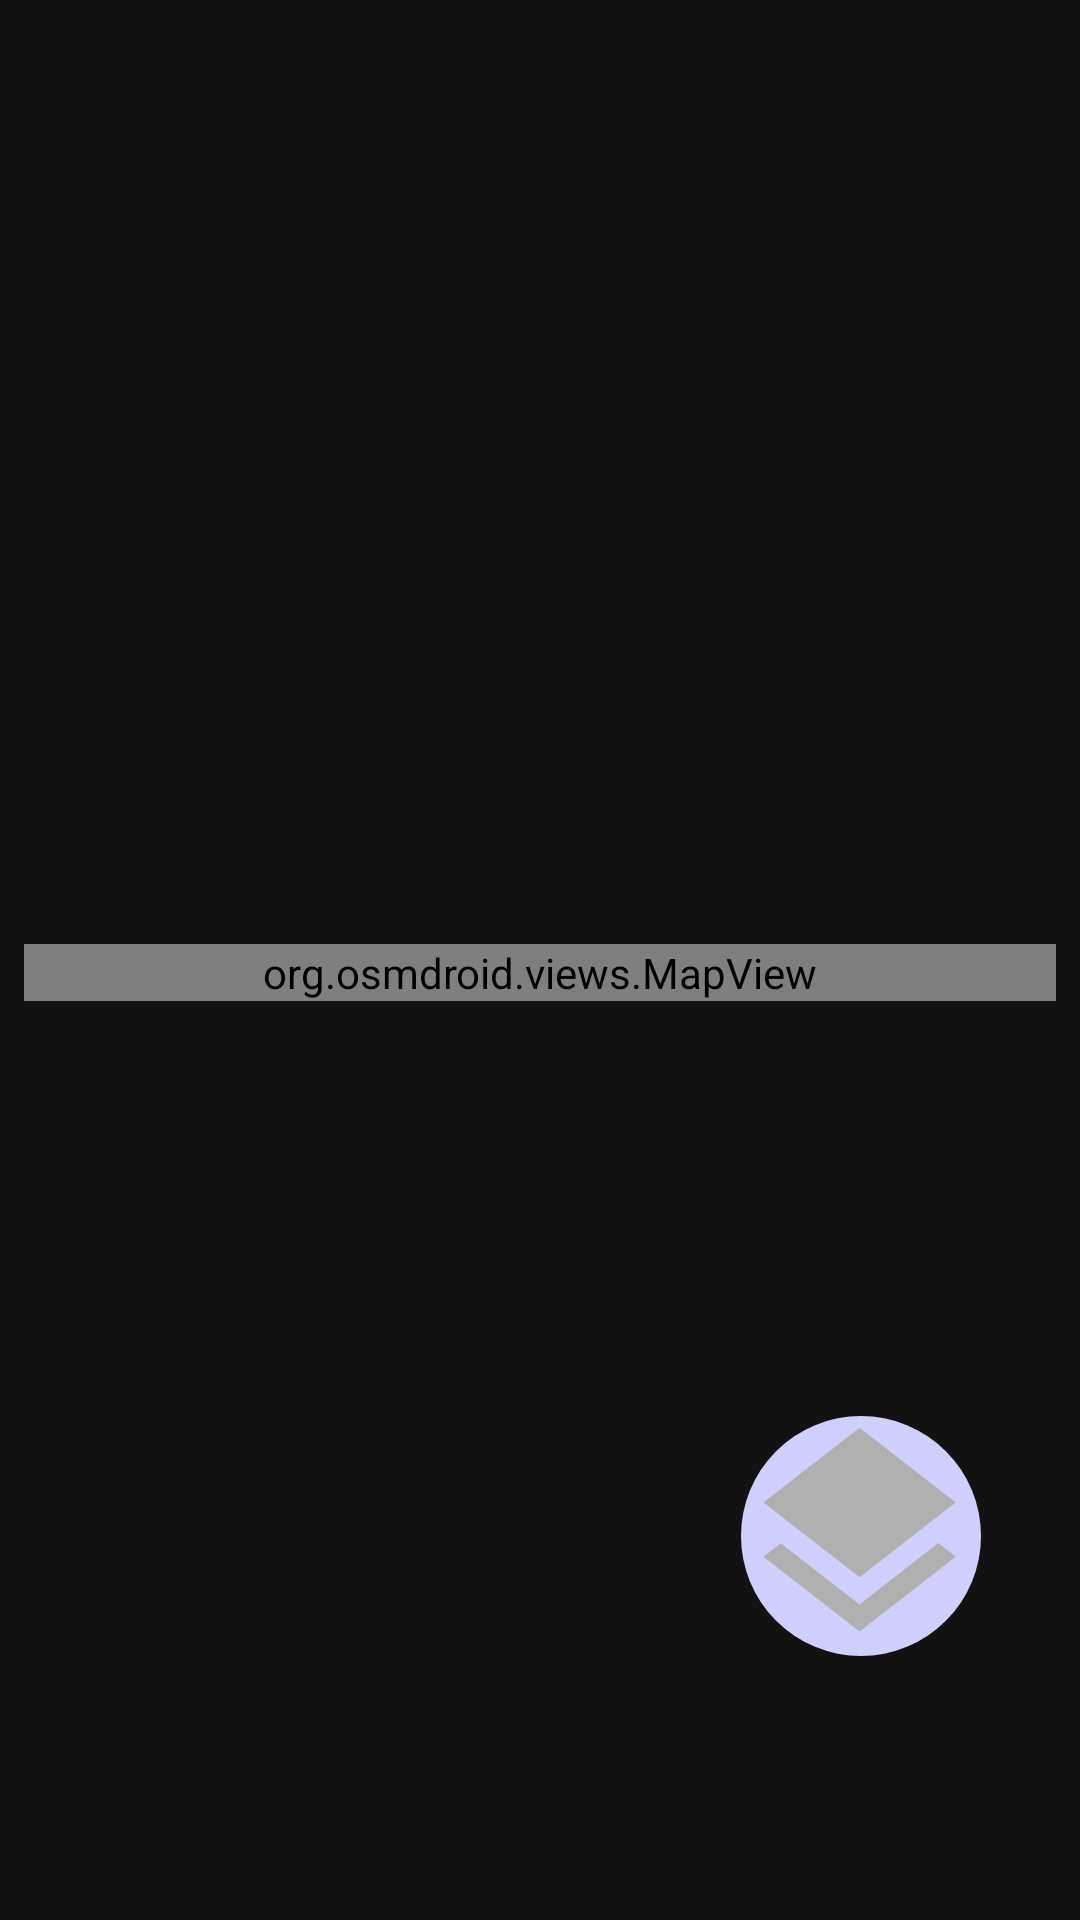

Reconstruct the res/layout file that produces this screen, plus the resources it refers to.
<!-- AndroidManifest.xml: application theme AppTheme -->
<!-- res/layout/fragment_track.xml -->
<?xml version="1.0" encoding="utf-8"?>
<androidx.constraintlayout.widget.ConstraintLayout xmlns:android="http://schemas.android.com/apk/res/android"
    xmlns:app="http://schemas.android.com/apk/res-auto"
    xmlns:tools="http://schemas.android.com/tools"
    android:layout_width="match_parent"
    android:layout_height="match_parent"
    tools:context=".ui.track.TrackFragment">
    <org.osmdroid.views.MapView android:id="@+id/map"
        android:layout_width="match_parent"
        android:layout_height="wrap_content"
        android:layout_marginStart="8dp"
        android:layout_marginTop="8dp"
        android:layout_marginEnd="8dp"
        app:layout_constraintBottom_toBottomOf="parent"
        app:layout_constraintEnd_toEndOf="parent"
        app:layout_constraintStart_toStartOf="parent"
        app:layout_constraintTop_toTopOf="parent" />

    <TextView
        android:layout_width="96dp"
        android:layout_height="96dp"
        android:layout_marginRight="25dp"
        android:layout_marginBottom="80dp"
        android:drawableTop="@drawable/ic_layers_48"
        android:text=""
        android:textSize="24dp"
        app:layout_constraintBottom_toBottomOf="parent"
        app:layout_constraintRight_toRightOf="parent" />

</androidx.constraintlayout.widget.ConstraintLayout>
<!-- resources referenced by this layout -->
<resources>
  <!-- drawable ic_layers_48 (drawable) -->
  <vector
      android:viewportHeight="24"
      android:viewportWidth="24"
      android:height="96dp"
      android:width="96dp"
      xmlns:android="http://schemas.android.com/apk/res/android">
      <group>
          <path
              android:fillColor="#d0d0ff"
              android:pathData="M12,12m-10,0a10,10 0,1 1,20 0a10,10 0,1 1,-20 0"/>
          <group
              android:translateX="1.2"
              android:translateY="1.2"
              android:scaleX="0.89"
              android:scaleY="0.89"
              >
              <path
                  android:fillColor="#b0b0b0"
                  android:pathData="M11.99,18.54l-7.37,-5.73L3,14.07l9,7 9,-7 -1.63,-1.27 -7.38,5.74zM12,16l7.36,-5.73L21,9l-9,-7 -9,7 1.63,1.27L12,16z"/>
          </group>
  
      </group>
  </vector>
  <style name="AppTheme" parent="Theme.MaterialComponents">
          
          <item name="colorPrimary">@color/colorPrimary</item>
          <item name="colorPrimaryDark">@color/colorPrimaryDark</item>
          <item name="colorAccent">@color/colorAccent</item>
      </style>
  <color name="colorPrimary">#aaffaa</color>
  <color name="colorPrimaryDark">#449944</color>
  <color name="colorAccent">#03DAC5</color>
</resources>
